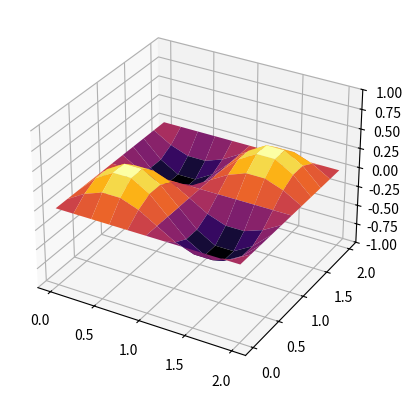
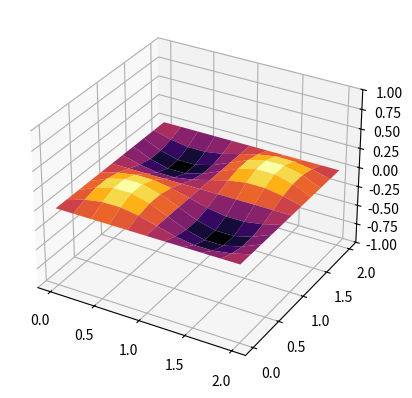
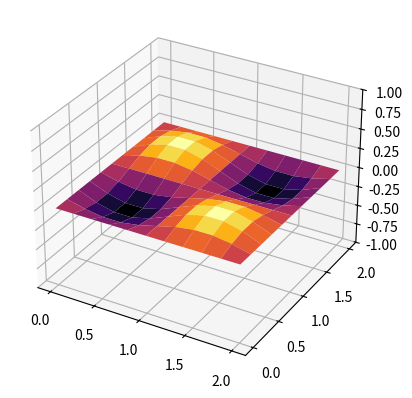
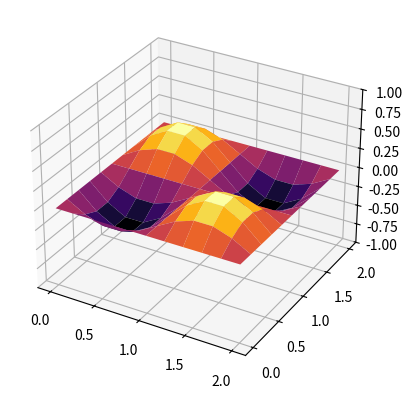
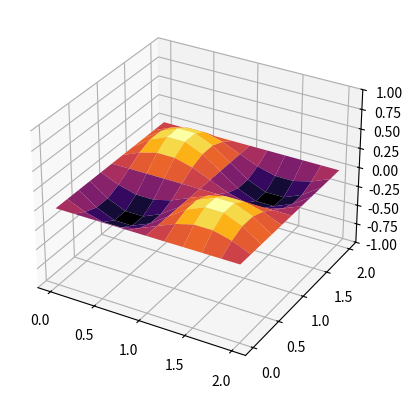
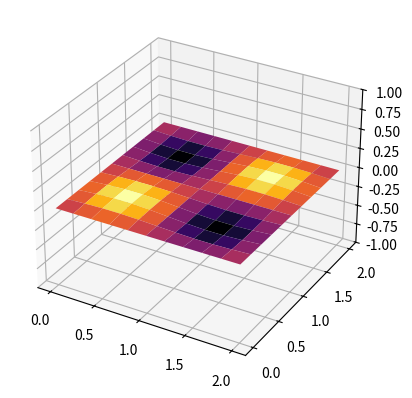
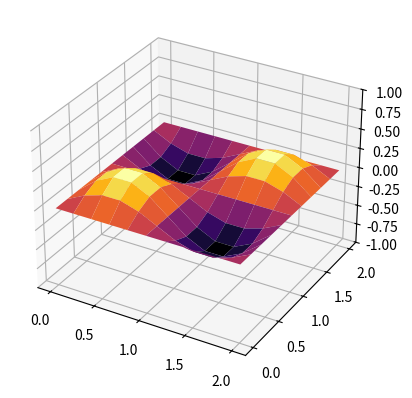
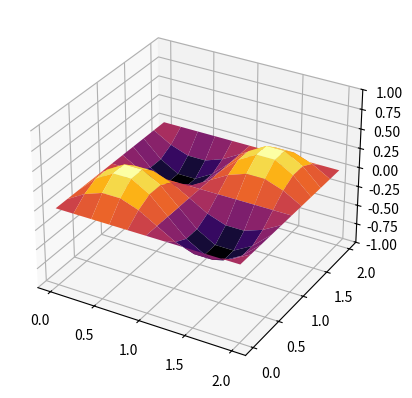
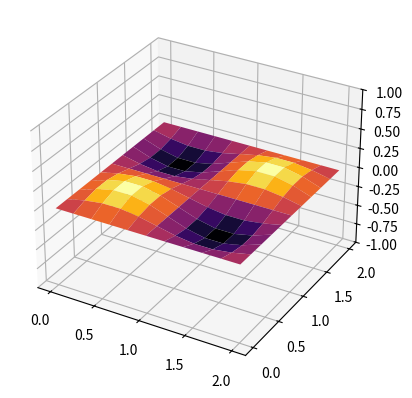
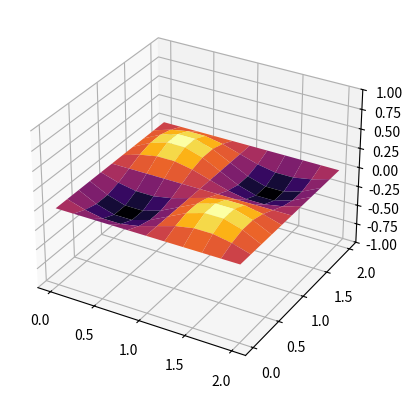
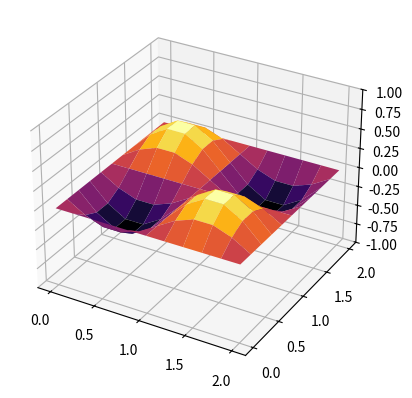
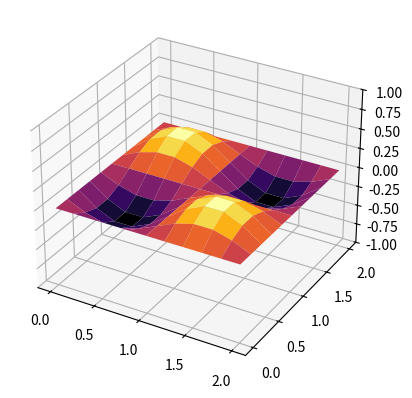
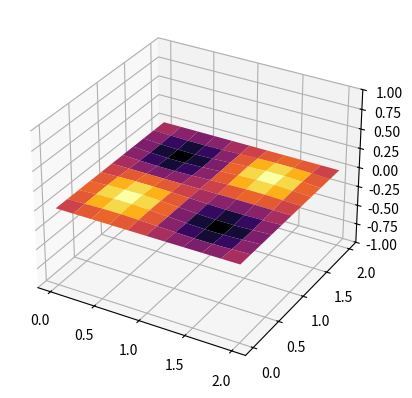
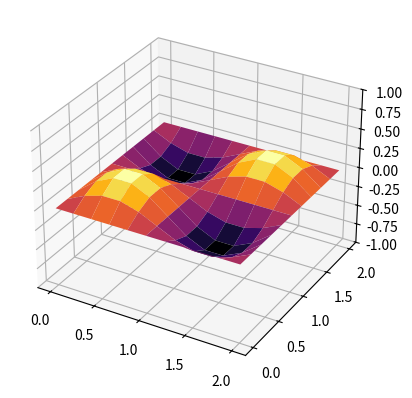
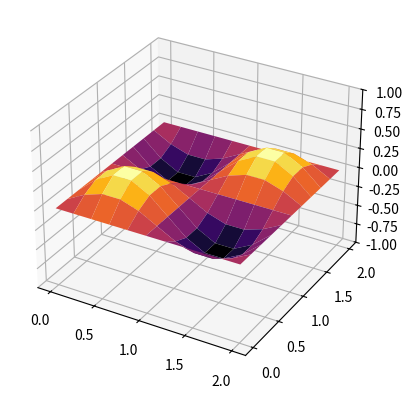
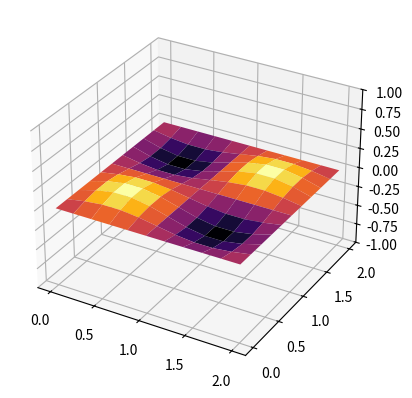

The matplotlib source for these figures, in order:
import numpy as np
from numpy import sin, pi
import matplotlib.pyplot as plt

l = 1.0

h_t = 0.1
h_x = 0.1
h_y = 0.1
a = 2
b = 2
n = 10

fps = int(1 / h_t)
t_steps = int(pi * 2 * fps)


def f(x, y, t):
    global l
    return sin(pi * x / l) * sin(pi * y / l) * sin(pi * t / l)


def psi(x, y):
    global l
    return pi / l * np.sin(np.pi * x / l) * np.sin(np.pi * y / l)


def phi(x, y):
    return 0


C1 = h_x**2 * h_y**2
C2 = -(h_t**2) * h_y**2
C3 = -(h_t**2) * h_x**2
C4 = h_t**2 * h_x**2 * h_y**2
C0 = -2 * (C1 + C2 + C3)


def method_step(prev_matrix, curr_matrix, f, k):
    next_matrix = np.zeros(prev_matrix.shape)
    for i in range(1, next_matrix.shape[0] - 1):
        for j in range(1, next_matrix.shape[1] - 1):
            next_matrix[i][j] = -prev_matrix[i][j] - 1.0 / C1 * (
                C0 * curr_matrix[i][j]
                + C2 * (curr_matrix[i + 1][j] + curr_matrix[i - 1][j])
                + C3 * (curr_matrix[i][j + 1] + curr_matrix[i][j - 1])
                - C4 * f(j * h_x, i * h_y, (k - 1) * h_t)
            )
    return next_matrix


def show_plot(matrix):
    fig = plt.figure()
    ax = fig.add_subplot(projection="3d")
    ax.set_zlim(-1, 1)
    x, y = np.meshgrid(
        np.linspace(0, a, matrix.shape[0], endpoint=True),
        np.linspace(0, b, matrix.shape[1], endpoint=True),
    )
    ax.plot_surface(x, y, matrix, cmap="inferno", rstride=1, cstride=1)
    plt.show()
    return 0


x = np.linspace(0, a, n + 1, endpoint=True)
y = np.linspace(0, b, n + 1, endpoint=True)
x, y = np.meshgrid(x, y)
h_x = a / n
h_y = b / n
matrix = np.zeros((t_steps, n + 1, n + 1))
for i in range(1, n):
    for j in range(1, n):
        matrix[0][i][j] = phi(j * h_x, i * h_y)
        matrix[1][i][j] = h_t * psi(j * h_x, i * h_y) + matrix[0][i][j]

for k in range(2, t_steps):
    matrix[k] = method_step(matrix[k - 2], matrix[k - 1], f, k)
    show_plot(matrix[k])
